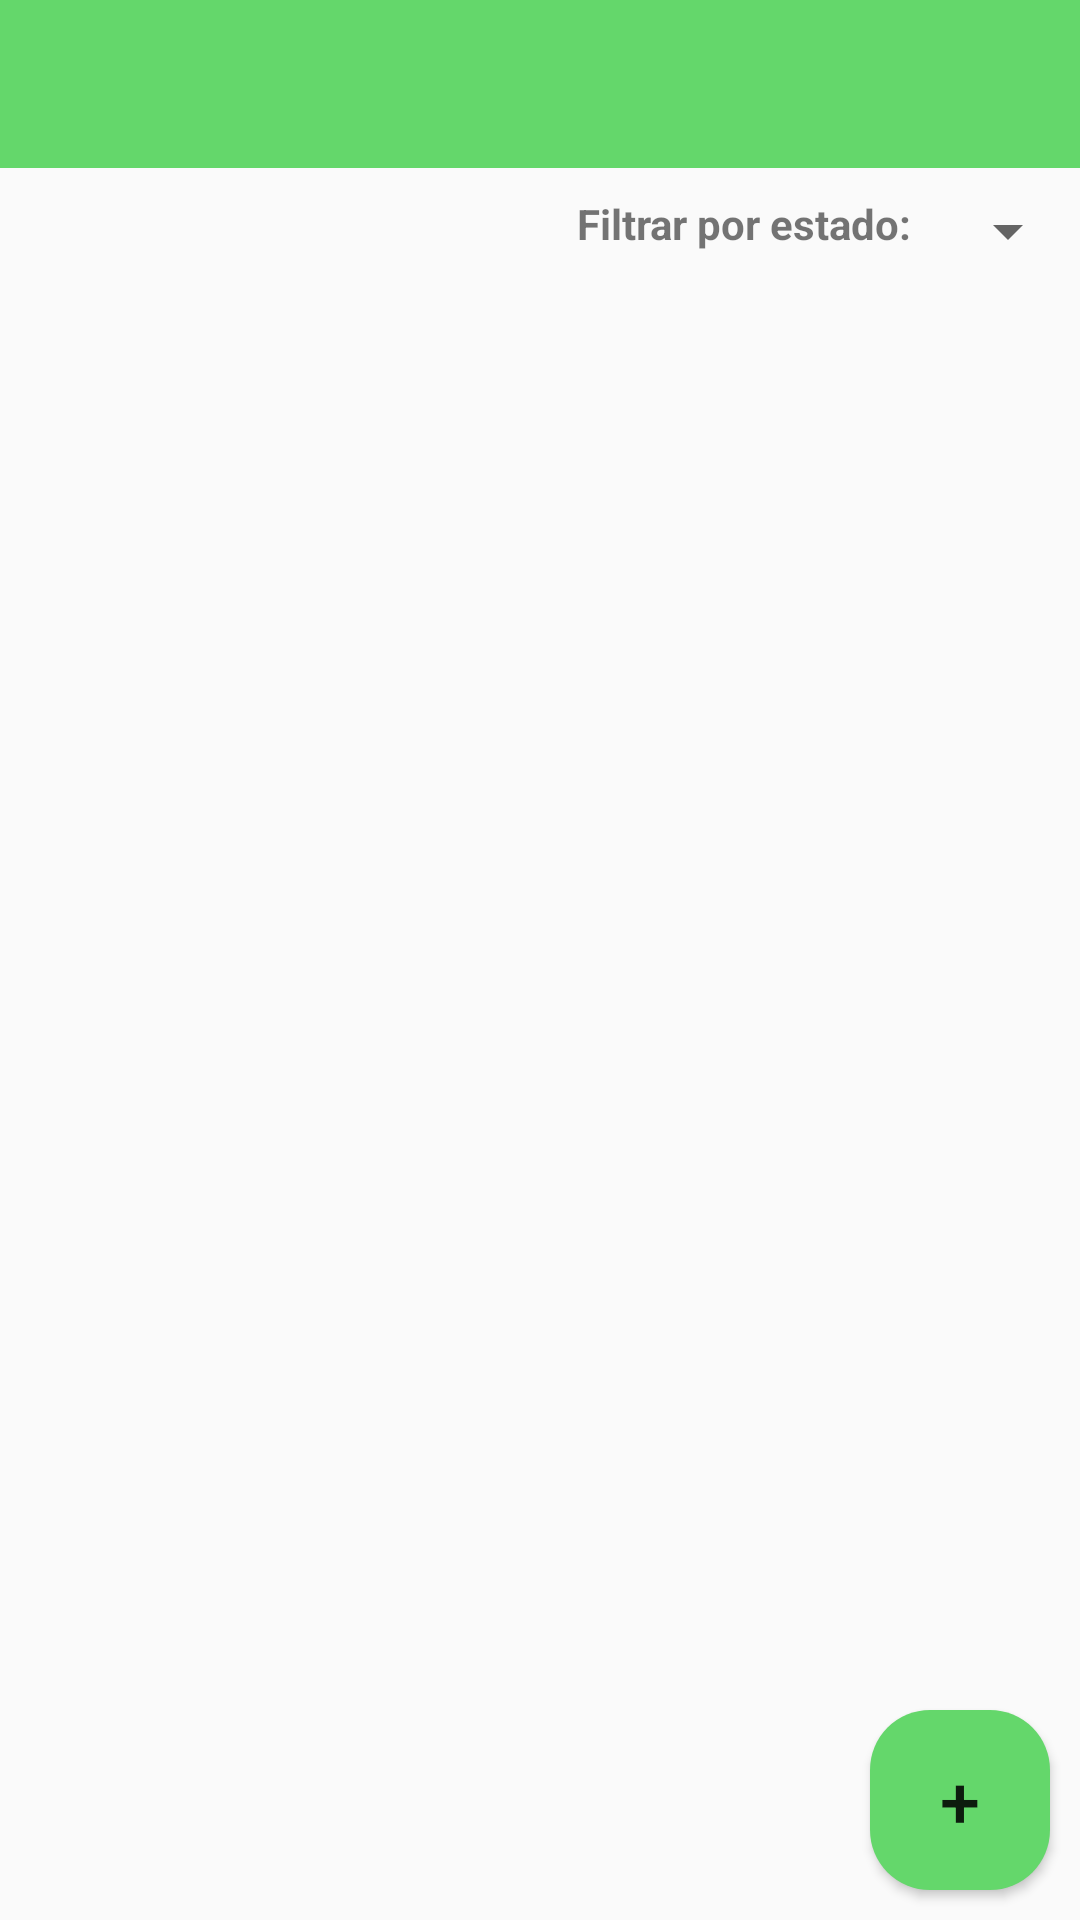

Here is an Android app screen rendered from its layout file. Give the layout XML and the strings, colors and styles it references.
<!-- AndroidManifest.xml: application theme Theme.TFC_DAM_TICKETS -->
<!-- res/layout/activity_tickets_list.xml -->
<?xml version="1.0" encoding="utf-8"?>
<androidx.constraintlayout.widget.ConstraintLayout xmlns:android="http://schemas.android.com/apk/res/android"
    xmlns:app="http://schemas.android.com/apk/res-auto"
    xmlns:tools="http://schemas.android.com/tools"
    android:layout_width="match_parent"
    android:layout_height="match_parent"
    tools:context=".TicketsList">

    <androidx.appcompat.widget.Toolbar
        android:id="@+id/custom_actionbar"
        android:layout_width="match_parent"
        android:layout_height="?attr/actionBarSize"
        android:background="@color/verde"
        app:titleTextColor="@color/white"
        app:popupTheme="@style/ThemeOverlay.AppCompat.Light"
        app:navigationIconTint="@android:color/white"
        app:layout_constraintTop_toTopOf="parent"
        app:layout_constraintStart_toStartOf="parent"
        app:layout_constraintEnd_toEndOf="parent"/>

    <LinearLayout
        android:id="@+id/llFiltro"
        android:layout_width="match_parent"
        android:layout_height="wrap_content"
        android:orientation="horizontal"
        app:layout_constraintTop_toBottomOf="@id/custom_actionbar"
        android:layout_marginTop="9dp"
        android:gravity="end">

        <TextView
            android:layout_width="wrap_content"
            android:layout_height="wrap_content"
            android:text="@string/tv_ticket_list_filtro"
            android:layout_marginEnd="8dp"
            android:textStyle="bold"/>

        <Spinner
            android:id="@+id/spinner_ticket_list"
            android:layout_width="wrap_content"
            android:layout_height="wrap_content"/>
    </LinearLayout>

    <ScrollView
        android:layout_width="match_parent"
        android:layout_height="0dp"
        android:layout_marginTop="16dp"
        app:layout_constraintBottom_toBottomOf="parent"
        app:layout_constraintEnd_toEndOf="parent"
        app:layout_constraintStart_toStartOf="parent"
        app:layout_constraintTop_toBottomOf="@id/llFiltro">

        <androidx.recyclerview.widget.RecyclerView
            android:id="@+id/rvTicketsList"
            android:layout_width="match_parent"
            android:layout_height="wrap_content" />
    </ScrollView>

    <Button
        android:id="@+id/btnAddTicket"
        android:layout_width="60dp"
        android:layout_height="60dp"
        android:textSize="24sp"
        android:background="@drawable/button_bg"
        android:text="@string/btn_add_new"
        android:elevation="8dp"
        app:layout_constraintBottom_toBottomOf="parent"
        app:layout_constraintEnd_toEndOf="parent"
        android:layout_marginRight="10dp"
        android:layout_marginBottom="10dp"/>
</androidx.constraintlayout.widget.ConstraintLayout>
<!-- resources referenced by this layout -->
<resources>
  <color name="verde">#64D76B</color>
  <color name="white">#FFFFFFFF</color>
  <!-- drawable button_bg (drawable) -->
  <?xml version="1.0" encoding="utf-8"?>
  <shape xmlns:android="http://schemas.android.com/apk/res/android">
      <corners android:radius="20dp"/>
  
      <solid android:color="#FF64D76B"/>
  </shape>
  <string name="btn_add_new">+</string>
  <string name="tv_ticket_list_filtro">Filtrar por estado:</string>
  <style name="Theme.TFC_DAM_TICKETS" parent="Base.Theme.TFC_DAM_TICKETS" />
  <style name="Base.Theme.TFC_DAM_TICKETS" parent="Theme.AppCompat.DayNight">
          <item name="colorPrimary">@color/verde</item>
      </style>
</resources>
